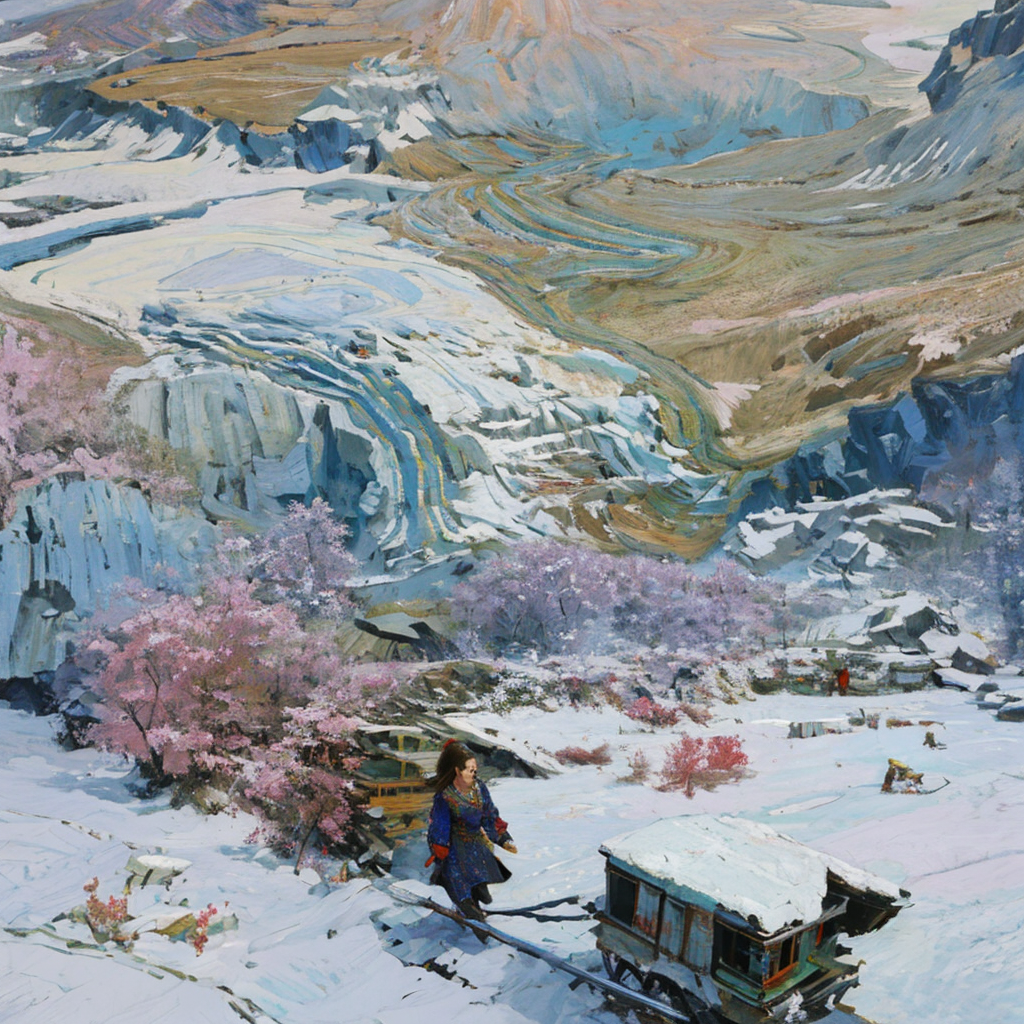
Generation parameters embedded in this image by AUTOMATIC1111 Stable Diffusion web UI or a fork of it (Forge, ...) (PNG 'parameters' text chunk):
realistic, (masterpiece, top quality, best quality, official art, beautiful and aesthetic:1.2), extremely detailed, fractal art, colorful, highest detailed, zentangle, dynamic angle, (1girl:1.8), china dress, beautiful face, alphonse mucha, ancient architecture, winter, ice field, iplum blossom, snow mountain, cloud, atmospheric perspective, panorama, perspective,  <lora:油画风格._v1.0:1>, 1 boy,running on the road
Negative prompt: lowres,bad anatomy,bad hands,text,error,missing fingers,extra digit,fewer digits,cropped,worst quality,low quality,normal quality,jpeg artifacts,signature,watermark,username,blurry,artist name,,\(low quality:1.3\),\(worst quality:1.3\),\(monochrome:0.8\),\(deformed:1.3\),\(malformed hands:1.4\),\(poorly drawn hands:1.4\),\(mutated fingers:1.4\),\(bad anatomy:1.3\),\(extra limbs:1.35\),\(poorly drawn face:1.4\),\(signature:1.2\),\(artist name:1.2\),\(watermark:1.2\),long neck,blurry,\(watermark:1.3\) badhandv4 EasyNegative,, nsfw, paintings, cartoon, anime, sketches, worst quality, low quality, normal quality, lowres, watermark, monochrome, grayscale, ugly, blurry, Tan skin, dark skin, black skin, skin spots, skin blemishes, age spot, glans, disabled, distorted, bad anatomy, morbid, malformation, amputation, bad proportions, twins, missing body, fused body, extra head, poorly drawn face, bad eyes, deformed eye, unclear eyes, cross-eyed, long neck, malformed limbs, extra limbs, extra arms, missing arms, bad tongue, strange fingers, mutated hands, missing hands, poorly drawn hands, extra hands, fused hands, connected hand, bad hands, wrong fingers, missing fingers, extra fingers, 4 fingers, 3 fingers, deformed hands, extra legs, bad legs, many legs, more than two legs, bad feet, wrong feet, extra feets,
Steps: 30, Sampler: DPM++ 2M Karras, CFG scale: 4, Seed: 2731722175, Size: 1024x1024, Model hash: 8b1560baee, Model: SHMILY油画风_v2.1, Lora hashes: "油画风格._v1.0: 18ab894f2ffd", Version: v1.7.0